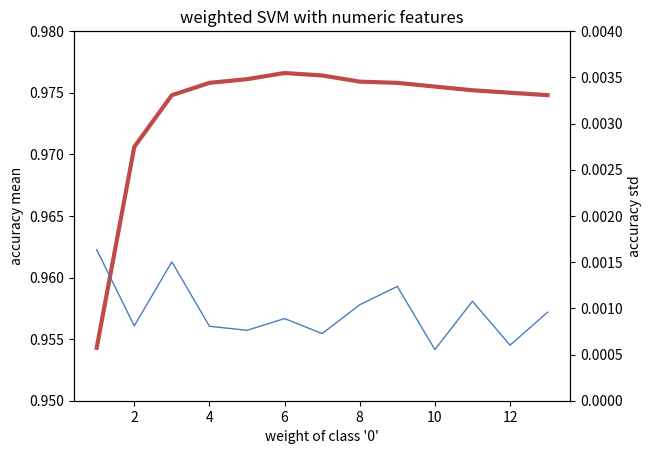

Write the Python code that produced this figure.
import matplotlib.pyplot as plt

#draw cross validation result for weighted svm classifier
cross_validation_score_mean = [0.9543, 0.9706, 0.9748, 0.9758, 0.9761, 0.9766,
						  		0.9764, 0.9759, 0.9758, 0.9755, 0.9752, 0.9750, 0.9748]
cross_validation_score_std = [0.001635, 0.000810, 0.001503, 0.000806, 0.000762, 0.000889,
							  0.000727, 0.001038, 0.001237, 0.000553, 0.001077, 0.000601, 0.000958]
x = [1,2,3,4,5,6,7,8,9,10,11,12,13]

fig1, ax1_fig1 = plt.subplots()
ax2_fig1 = ax1_fig1.twinx()
ax1_fig1.plot(x, cross_validation_score_mean, linewidth = 3, color = '#BE4B48')
ax1_fig1.set_ylim([0.95,0.98])
ax1_fig1.set_ylabel('accuracy mean')
ax1_fig1.set_xlabel("weight of class '0'")
ax2_fig1.plot(x, cross_validation_score_std, linewidth = 1, color = '#4A7EBB')
ax2_fig1.set_ylim([0,0.004])
ax2_fig1.set_ylabel('accuracy std')
plt.title('weighted SVM with numeric features')
plt.show()